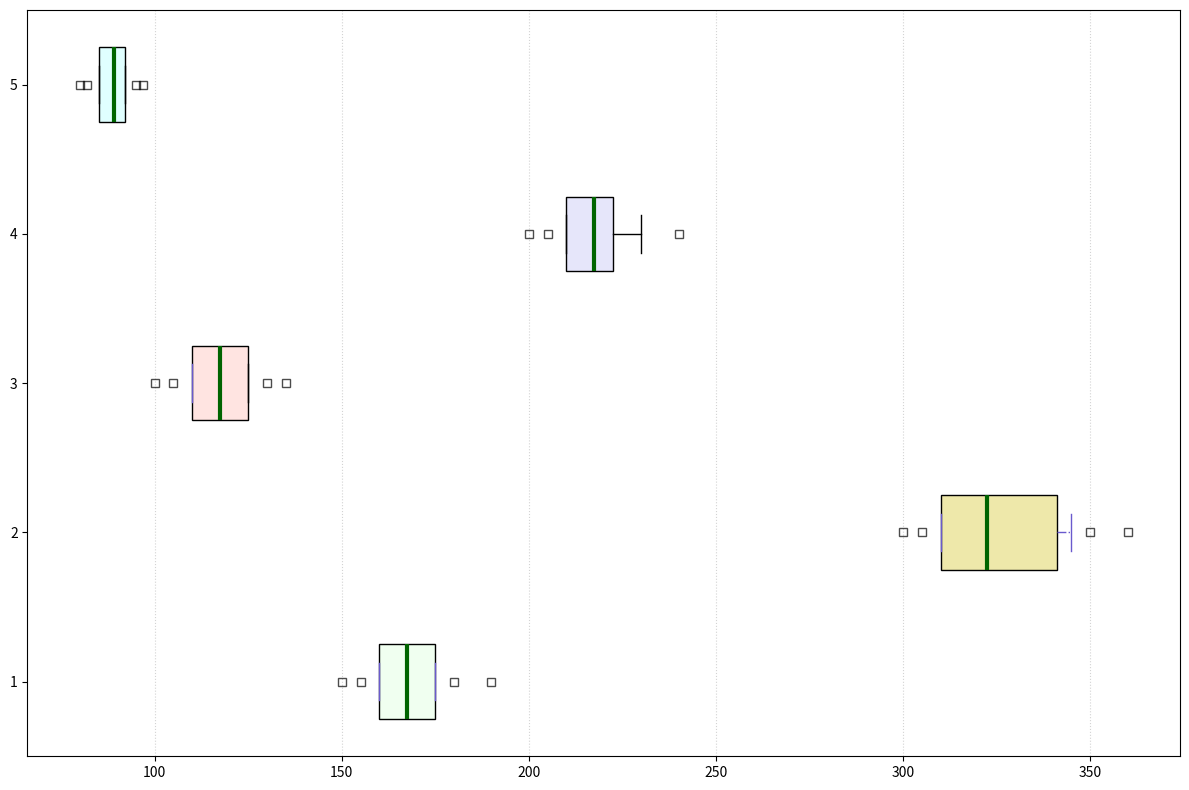

The script that saved this image:
import matplotlib.pyplot as plt

small_families = [150, 160, 170, 155, 165, 180, 175, 160, 170, 165, 175, 190]
large_families = [300, 310, 320, 305, 315, 350, 345, 310, 330, 325, 340, 360]
single_adults = [100, 110, 115, 105, 120, 125, 110, 120, 115, 125, 130, 135]
student_households = [200, 210, 220, 205, 215, 230, 220, 210, 220, 215, 230, 240]
elderly_couples = [80, 85, 90, 82, 88, 95, 92, 85, 90, 88, 92, 97]

water_usage_data = [small_families, large_families, single_adults, student_households, elderly_couples]

fig, ax = plt.subplots(figsize=(12, 8))

box = ax.boxplot(water_usage_data, vert=False, patch_artist=True, notch=False, whis=[10, 90])

# Shuffled colors list
shuffled_colors = ['honeydew', 'palegoldenrod', 'mistyrose', 'lavender', 'lightcyan']
for patch, color in zip(box['boxes'], shuffled_colors):
    patch.set_facecolor(color)

for whisker, cap, median, flier in zip(box['whiskers'], box['caps'], box['medians'], box['fliers']):
    whisker.set(color='slateblue', linewidth=1, linestyle='-.')
    cap.set(color='slateblue', linewidth=1)
    median.set(color='darkgreen', linewidth=3)
    flier.set(marker='s', color='darkorange', alpha=0.7)

ax.xaxis.grid(True, linestyle=':', color='darkgrey', alpha=0.5)

plt.tight_layout()

plt.show()
